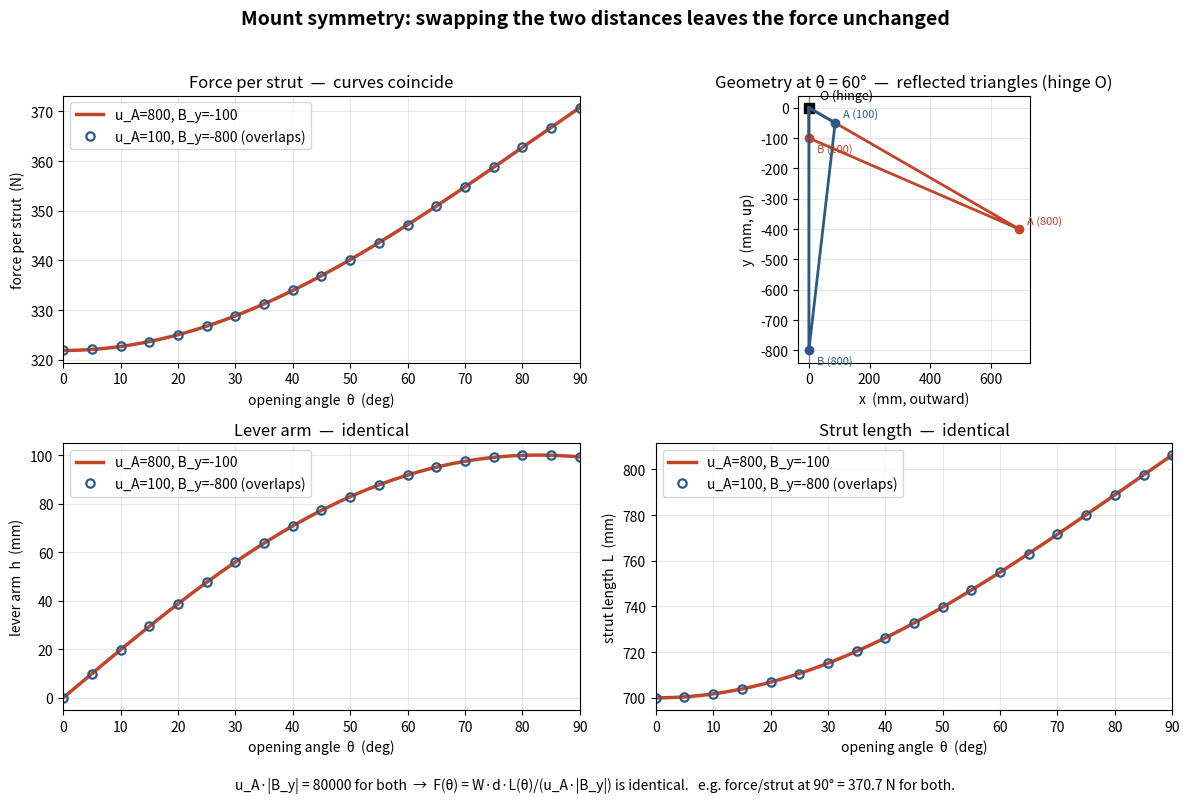

The matplotlib source for this figure:
"""
Standalone illustration (not part of the web app):
Why mounting at (u_A=800, B_y=-100) gives the SAME force as (u_A=100, B_y=-800).

Both reduce to a triangle hinged at O with legs |OA|=u_A and |OB|=|B_y| and included
angle theta. Swapping the two legs gives a congruent (mirror-image) triangle, so the
strut length L, the lever arm h, and the required force F are identical at every angle.
"""
import numpy as np
import matplotlib.pyplot as plt

G = 9.81
W = 15 * G        # window weight, N  (15 kg)
d = 500.0         # CoM distance from hinge, mm (uniform sash, H/2)

# the two configurations: (u_A, B_y)   [mm]
configs = [
    dict(uA=800, By=-100, color="#c1452a", label="u_A=800, B_y=-100"),
    dict(uA=100, By=-800, color="#2c5a86", label="u_A=100, B_y=-800"),
]

def geom(uA, By, th):
    """th in radians. Returns (A, B, L, h, F_per_strut)."""
    A = np.array([uA * np.sin(th), -uA * np.cos(th)])
    B = np.array([0.0, By])
    L = np.hypot(*(A - B))
    # lever arm h = perpendicular dist hinge->strut line = u_A*|B_y|*sin(th)/L
    h = -uA * By * np.sin(th) / L          # By<0 => positive
    F_total = W * d * L / (uA * abs(By))   # closed form (no 0/0); = W d sin/h
    return A, B, L, h, F_total / 2.0

th_deg = np.linspace(0, 90, 181)
th = np.radians(th_deg)

fig = plt.figure(figsize=(12, 8))
fig.suptitle("Mount symmetry: swapping the two distances leaves the force unchanged",
             fontsize=14, fontweight="bold")

# ---- (1) Force per strut vs angle ----
ax1 = fig.add_subplot(2, 2, 1)
for i, c in enumerate(configs):
    F = np.array([geom(c["uA"], c["By"], t)[4] for t in th])
    if i == 0:
        ax1.plot(th_deg, F, color=c["color"], lw=2.5, label=c["label"])
    else:  # markers so the exact overlap is visible
        ax1.plot(th_deg[::10], F[::10], "o", color=c["color"], ms=6,
                 mfc="none", mew=1.6, label=c["label"] + " (overlaps)")
ax1.set_xlabel("opening angle  θ  (deg)")
ax1.set_ylabel("force per strut  (N)")
ax1.set_title("Force per strut  —  curves coincide")
ax1.grid(alpha=.3); ax1.legend(); ax1.set_xlim(0, 90)

# ---- (2) Lever arm h vs angle ----
ax2 = fig.add_subplot(2, 2, 3)
for i, c in enumerate(configs):
    h = np.array([geom(c["uA"], c["By"], t)[3] for t in th])
    if i == 0:
        ax2.plot(th_deg, h, color=c["color"], lw=2.5, label=c["label"])
    else:
        ax2.plot(th_deg[::10], h[::10], "o", color=c["color"], ms=6,
                 mfc="none", mew=1.6, label=c["label"] + " (overlaps)")
ax2.set_xlabel("opening angle  θ  (deg)")
ax2.set_ylabel("lever arm  h  (mm)")
ax2.set_title("Lever arm  —  identical")
ax2.grid(alpha=.3); ax2.legend(); ax2.set_xlim(0, 90)

# ---- (3) Strut length L vs angle ----
ax3 = fig.add_subplot(2, 2, 4)
for i, c in enumerate(configs):
    L = np.array([geom(c["uA"], c["By"], t)[2] for t in th])
    if i == 0:
        ax3.plot(th_deg, L, color=c["color"], lw=2.5, label=c["label"])
    else:
        ax3.plot(th_deg[::10], L[::10], "o", color=c["color"], ms=6,
                 mfc="none", mew=1.6, label=c["label"] + " (overlaps)")
ax3.set_xlabel("opening angle  θ  (deg)")
ax3.set_ylabel("strut length  L  (mm)")
ax3.set_title("Strut length  —  identical")
ax3.grid(alpha=.3); ax3.legend(); ax3.set_xlim(0, 90)

# ---- (4) Geometry at theta = 60 deg: the two congruent triangles ----
axg = fig.add_subplot(2, 2, 2)
t0 = np.radians(60)
axg.set_title("Geometry at θ = 60°  —  reflected triangles (hinge O)")
# wall (down the y axis) and a marker for the hinge
axg.axvline(0, color="#888", lw=1)
axg.plot(0, 0, "ks", ms=7); axg.annotate("O (hinge)", (0, 0), textcoords="offset points",
                                          xytext=(8, 6), fontsize=9)
for c in configs:
    A, B, L, h, F = geom(c["uA"], c["By"], t0)
    # triangle O-A-B
    axg.plot([0, A[0], B[0], 0], [0, A[1], B[1], 0], color=c["color"], lw=2)
    axg.plot(*A, "o", color=c["color"]); axg.plot(*B, "o", color=c["color"])
    axg.annotate(f"A ({c['uA']})", A, textcoords="offset points", xytext=(6, 4),
                 fontsize=8, color=c["color"])
    axg.annotate(f"B ({abs(c['By'])})", B, textcoords="offset points", xytext=(6, -10),
                 fontsize=8, color=c["color"])
axg.set_aspect("equal"); axg.grid(alpha=.3)
axg.set_xlabel("x  (mm, outward)"); axg.set_ylabel("y  (mm, up)")

# annotation of the key identity
F90 = geom(800, -100, np.radians(90))[4]
fig.text(0.5, 0.005,
         f"u_A·|B_y| = 80000 for both  →  F(θ) = W·d·L(θ)/(u_A·|B_y|) is identical.   "
         f"e.g. force/strut at 90° = {F90:.1f} N for both.",
         ha="center", fontsize=10)

plt.tight_layout(rect=[0, 0.03, 1, 0.96])
out = "mount_symmetry.png"
plt.savefig(out, dpi=130)
print("saved", out)
